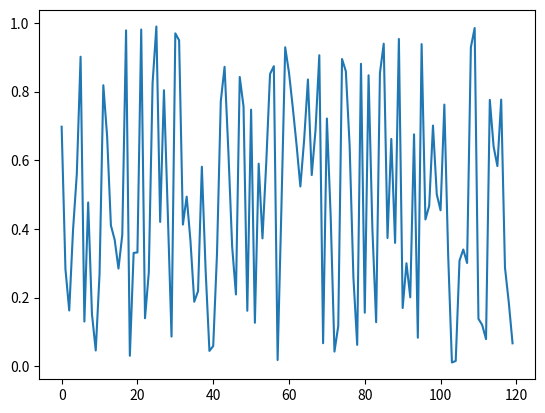

This chart was generated by the following Python code:
'''
Plot an easy random graph
'''

import matplotlib.pyplot as plt
import time
import numpy as np


def show_plot():
    print('still working')
    time.sleep(4)
    print('wanna close')
    plt.close()
    print('done')


def close_plot():
    plt.close()


'''
vals = []
times = []
for i in range(500):
    times.append(np.random.randint(i+1))
    vals.append(i)
f = plt.figure()
ax1 = f.add_subplot()
ax1.plot(vals, times)
'''


plt.plot(np.random.random(120))
plt.show()